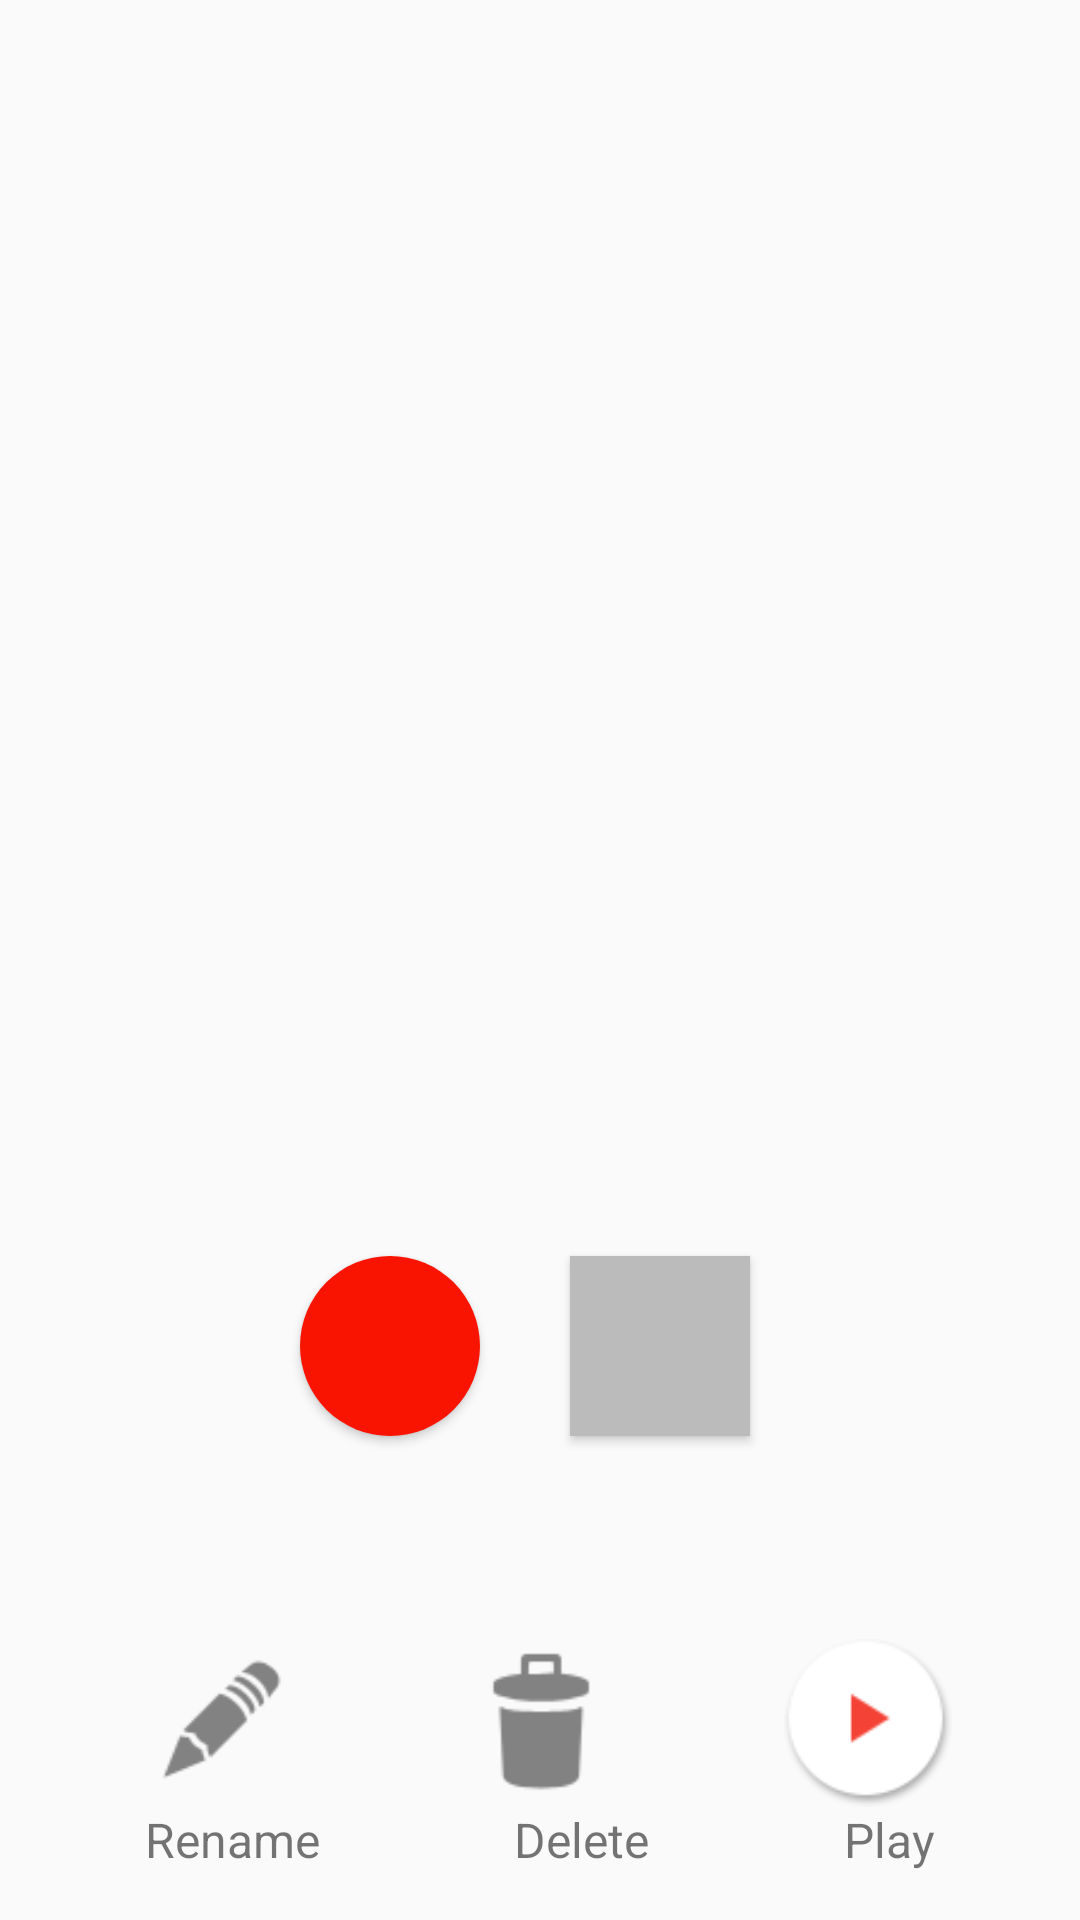

This screen was rendered from an Android layout file. Write that file and the resources it references.
<!-- AndroidManifest.xml: application theme AppTheme -->
<!-- res/layout/fragment_record.xml -->
<?xml version="1.0" encoding="utf-8"?>
<RelativeLayout
    xmlns:android="http://schemas.android.com/apk/res/android"
    xmlns:tools="http://schemas.android.com/tools"
    android:layout_width="match_parent"
    android:layout_height="match_parent"
    android:orientation="vertical"
    tools:context="com.framgia.mixrecorder.ui.fragment.RecordFragment">

    <RelativeLayout
        android:layout_width="match_parent"
        android:layout_height="match_parent"
        android:layout_above="@+id/relative_audio_modifier">

        <TextView
            android:id="@+id/text_counter"
            android:layout_width="wrap_content"
            android:layout_height="wrap_content"
            android:layout_centerHorizontal="true"
            android:layout_marginTop="@dimen/text_counter_margin_top"
            android:textColor="@color/color_grey"
            android:textSize="@dimen/text_counter_size"/>

        <Button
            android:id="@+id/button_record"
            android:layout_width="@dimen/button_size"
            android:layout_height="@dimen/button_size"
            android:layout_alignParentBottom="true"
            android:layout_marginBottom="@dimen/button_record_margin_bottom"
            android:layout_marginLeft="@dimen/button_record_margin_left"
            android:background="@drawable/ic_record_active"/>

        <Button
            android:id="@+id/button_stop"
            android:layout_width="@dimen/button_size"
            android:layout_height="@dimen/button_size"
            android:layout_alignBottom="@id/button_record"
            android:layout_marginLeft="@dimen/button_stop_margin_left"
            android:layout_toRightOf="@id/button_record"
            android:background="@drawable/ic_stop_inactive"/>
    </RelativeLayout>

    <include
        layout="@layout/audio_modifier"
        android:layout_width="match_parent"
        android:layout_height="wrap_content"
        android:layout_alignParentBottom="true"/>


</RelativeLayout>
<!-- res/layout/audio_modifier.xml (included above) -->
<?xml version="1.0" encoding="utf-8"?>
<RelativeLayout
    android:id="@+id/relative_audio_modifier"
    xmlns:android="http://schemas.android.com/apk/res/android"
    android:layout_width="match_parent"
    android:layout_height="wrap_content"
    android:padding="@dimen/list_padding">

    <TextView
        android:id="@+id/text_audio"
        android:layout_width="match_parent"
        android:layout_height="wrap_content"
        android:gravity="center"
        android:textSize="@dimen/text_list_size"/>

    <LinearLayout
        android:id="@+id/linear_image"
        android:layout_width="match_parent"
        android:layout_height="@dimen/icon_list_size"
        android:layout_below="@+id/text_audio"
        android:orientation="horizontal"
        android:weightSum="3">

        <ImageView
            android:id="@+id/image_rename"
            android:layout_width="@dimen/icon_list_size"
            android:layout_height="@dimen/icon_list_size"
            android:layout_weight="1"
            android:src="@drawable/ic_edit"/>

        <ImageView
            android:id="@+id/image_delete"
            android:layout_width="@dimen/icon_list_size"
            android:layout_height="@dimen/icon_list_size"
            android:layout_weight="1"
            android:src="@drawable/ic_delete"/>

        <ImageView
            android:id="@+id/image_play"
            android:layout_width="@dimen/icon_list_size"
            android:layout_height="@dimen/icon_list_size"
            android:layout_weight="1"
            android:src="@drawable/ic_play_audio"/>
    </LinearLayout>

    <LinearLayout
        android:layout_width="match_parent"
        android:layout_height="wrap_content"
        android:layout_below="@+id/linear_image">

        <TextView
            android:layout_width="wrap_content"
            android:layout_height="wrap_content"
            android:layout_weight="1"
            android:gravity="center"
            android:text="@string/title_rename"
            android:textSize="@dimen/text_list_size"/>

        <TextView
            android:layout_width="wrap_content"
            android:layout_height="wrap_content"
            android:layout_weight="1"
            android:gravity="center"
            android:text="@string/title_delete_audio"
            android:textSize="@dimen/text_list_size"/>

        <TextView
            android:layout_width="wrap_content"
            android:layout_height="wrap_content"
            android:layout_weight="1"
            android:gravity="center"
            android:text="@string/title_play"
            android:textSize="@dimen/text_list_size"/>
    </LinearLayout>
</RelativeLayout>
<!-- resources referenced by this layout -->
<resources>
  <color name="color_grey">#bbbbbb</color>
  <dimen name="button_record_margin_bottom">30dp</dimen>
  <dimen name="button_record_margin_left">100dp</dimen>
  <dimen name="button_size">60dp</dimen>
  <dimen name="button_stop_margin_left">30dp</dimen>
  <dimen name="icon_list_size">56dp</dimen>
  <dimen name="list_padding">16dp</dimen>
  <dimen name="text_counter_margin_top">100dp</dimen>
  <dimen name="text_counter_size">50sp</dimen>
  <dimen name="text_list_size">16sp</dimen>
  <!-- drawable ic_delete: png bitmap (drawable, 728 bytes) -->
  <!-- drawable ic_edit: png bitmap (drawable, 930 bytes) -->
  <!-- drawable ic_play_audio: png bitmap (drawable, 2366 bytes) -->
  <!-- drawable ic_record_active (drawable) -->
  <?xml version="1.0" encoding="utf-8"?>
  <shape
      xmlns:android="http://schemas.android.com/apk/res/android"
      android:shape="oval">
  
      <solid
          android:color="@color/color_red"/>
  </shape>
  <!-- drawable ic_stop_inactive (drawable) -->
  <?xml version="1.0" encoding="utf-8"?>
  <shape
      xmlns:android="http://schemas.android.com/apk/res/android"
      android:shape="rectangle">
  
      <solid
          android:color="@color/color_grey"/>
  </shape>
  <string name="title_delete_audio">Delete</string>
  <string name="title_play">Play</string>
  <string name="title_rename">Rename</string>
  <style name="AppTheme" parent="Theme.AppCompat.Light.NoActionBar">
          
          <item name="android:textColorPrimary">@color/colorPrimary</item>
          <item name="colorPrimary">@color/colorPrimary</item>
          <item name="colorPrimaryDark">@color/colorPrimaryDark</item>
          <item name="colorAccent">@color/colorAccent</item>
      </style>
  <color name="color_red">#f91401</color>
  <color name="colorPrimary">#3F51B5</color>
  <color name="colorPrimaryDark">#303F9F</color>
  <color name="colorAccent">#FF4081</color>
</resources>
